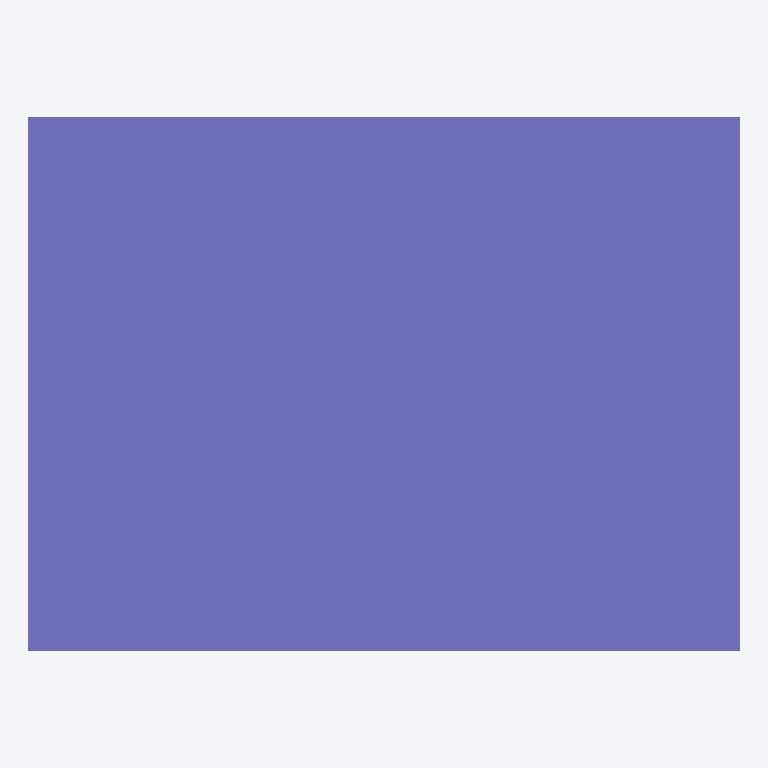
Plan cut of the same IFC building model at storey 'Level 1' (level 4.00 m, cut at 5.40 m), seen from above with north up, elements coloured by IFC class: 1 column (violet). No cut surface shows.
Extent 0.6 m × 0.5 m × 4.0 m (x, y, z). Storeys (2): Level 0 at 0.00 m; Level 1 at 4.00 m. Elements (1): 1 IfcColumn.

HEADER;
FILE_DESCRIPTION(('ViewDefinition [ReferenceView_V1.2]','RevitIdentifiers [ContentGUID: 278ba6b0-79b4-4464-b501-e6c5a87694ab, VersionGUID: 5302cfab-1491-436b-9e02-fb9fd5a3f1d4, NumberOfSaves: 1]','CoordinateReference [CoordinateBase: Shared Coordinates]','ExchangeRequirement [Architecture]'),'2;1');
FILE_NAME('SampleProject_1.ifc','2026-06-18T19:00:19+01:00',(''),(''),'ODA SDAI 24.12','Autodesk Revit 25.4.50.35 (ENG) - IFC 25.4.50.35','');
FILE_SCHEMA(('IFC4'));
ENDSEC;
DATA;
#29=IFCPROJECT('0dYwQmURH4PBK1viLNYMjR',#18,'Project Number',$,$,'Project Name','Project Status',(#24),#111);
#44=IFCSITE('0dYwQmURH4PBK1viLNYMjP',#18,'Default',$,$,#43,$,$,.ELEMENT.,(51,30,23,112487),(0,-7,-37,-956022),0.0,$,$);
#34=IFCBUILDING('0dYwQmURH4PBK1viLNYMjQ',#18,'',$,$,#32,$,'',.ELEMENT.,$,$,#33);
#37=IFCBUILDINGSTOREY('3Zu5Bv0LOHrPC10026FoQQ',#18,'Level 0',$,'Level:Circle Head - Project Datum',#36,$,'Level 0',.ELEMENT.,0.0);
#41=IFCBUILDINGSTOREY('15Z0v90RiHrPC20026FoKR',#18,'Level 1',$,'Level:Circle Head - Project Datum',#40,$,'Level 1',.ELEMENT.,3999.9999999999995);
#71=IFCCOLUMN('1J0i_h5953Qvu2_v$Lfpel',#18,'Columns_Rectangular:450x600mm:314363',$,'Columns_Rectangular:450x600mm',#70,#67,'314363',.COLUMN.);
ENDSEC;
